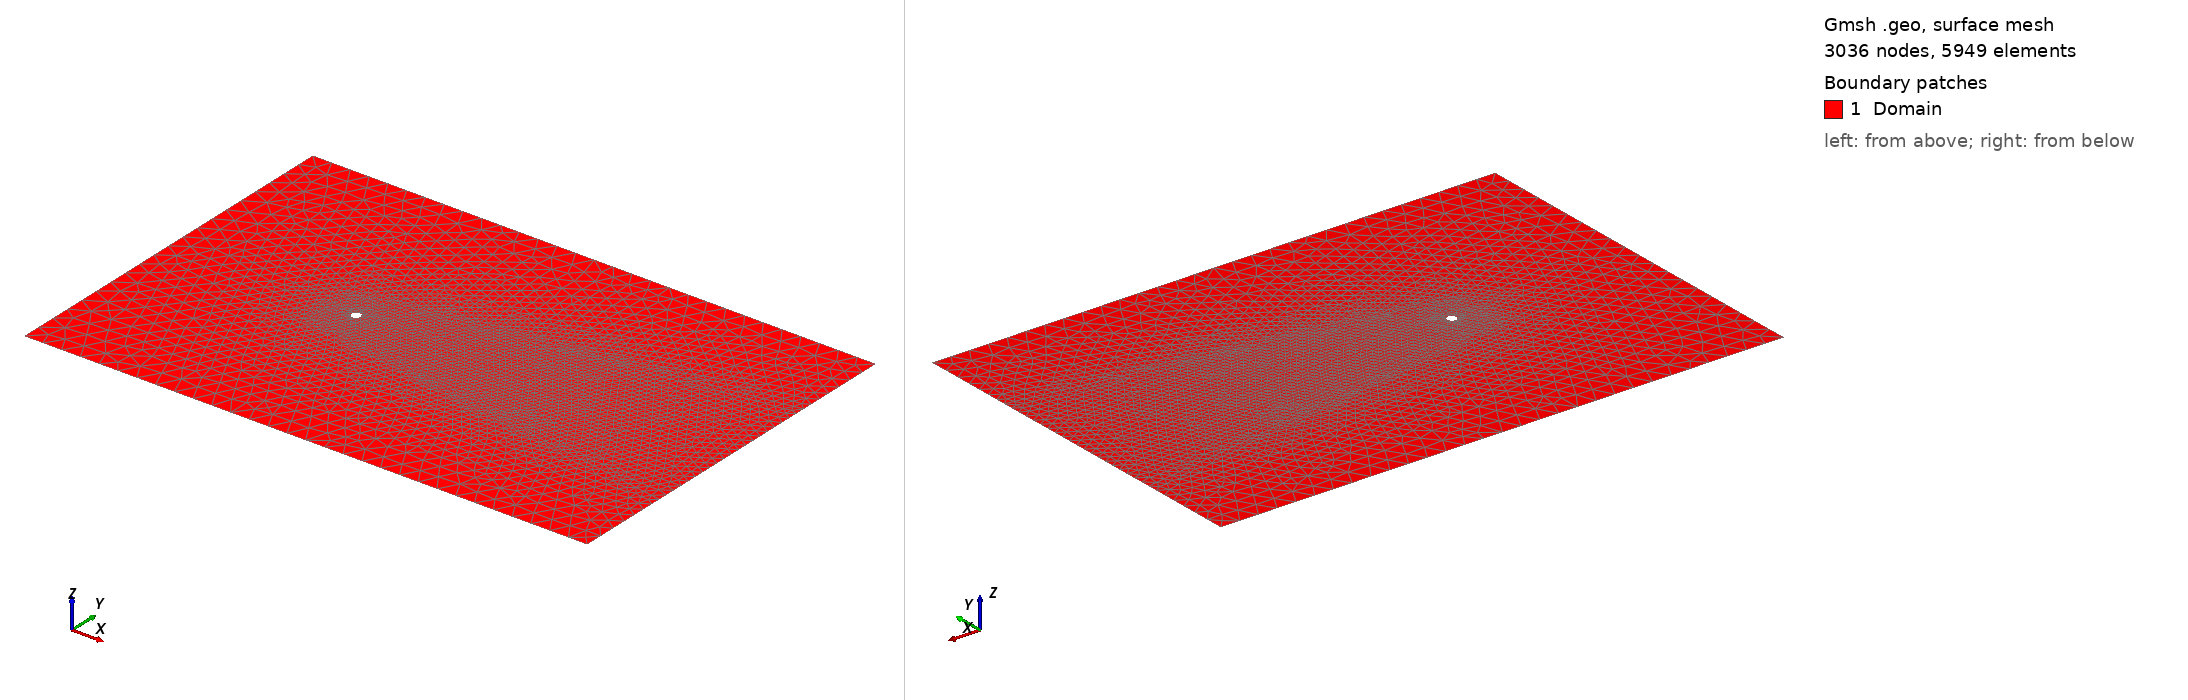

Gmsh geometry script, surface-meshed: 3036 nodes, 5949 surface elements. Boundary patches (legend numbers): 1 Domain. Left view from above one corner, right view from below the opposite corner. Legend entries are the model's physical surfaces. The drawing asked Gmsh for element sizes between 1% and 20% of the model's largest extent; the script's own settings can give other sizes.

=== cylinder.geo (drawn) ===
//------------------------------------------------------------
// Domaine 2D rectangulaire avec cylindre
// Gmsh .geo — kernel OpenCASCADE
//------------------------------------------------------------
SetFactory("OpenCASCADE");

//==============================
// Paramètres généraux
//==============================
H  = 40;     
L  = 60;        
r  = 0.5;      

cx = 20;        
cy = H/2; 

lc_cyl = r/40;
lc_far = H/20;
lc_end = 2*r;
lc_near = r/5;

//==============================
// Géométrie principale 
//==============================
Point(1) = {0,  0, 0, lc_far};
Point(2) = {L,  0, 0, lc_far};
Point(3) = {L, cy-20*r,0,lc_end};
Point(4) = {L, cy+20*r,0,lc_end};
Point(5) = {L,  H, 0, lc_far};
Point(6) = {0,  H, 0, lc_far};

Line(1) = {1, 2};  
Line(2) = {2, 3};   
Line(3) = {3, 4};    
Line(4) = {4, 5};
Line(5) = {5, 6};
Line(6) = {6, 1};    

Curve Loop(1) = {1, 2, 3, 4, 5, 6}; 

Circle(7) = {cx, cy, 0, r, 0, 2*Pi};  
Curve Loop(2) = {7};                  

Plane Surface(1) = {1, 2};

//==============================
// Contrôle des tailles de mailles
//==============================


// Points d'accroche
Point(1210) = {cx, cy-7*r, 0, lc_near};
Point(1310) = {cx, cy+7*r, 0, lc_near};

Line(2110) = {1210, 3};
Line(2210) = {1310, 4};
Line{2110, 2210} In Surface{1};

// Cercle (arc gauche)
pc1_c = newp; Point(pc1_c) = {cx,       cy,       0, lc_near};

c1510_1 = newc; Circle(c1510_1) = {1210, pc1_c, 1310};

Curve{c1510_1} In Surface{1};

MeshSize{Point{pc1_c}} = lc_near;

MeshSize { PointsOf{ Curve{7}; } } = lc_cyl;

MeshSize { PointsOf{Curve{c1510_1}; } } = lc_near;

//==============================
// Raffinement supplémentaire du wake
//==============================

// Points internes dans le sillage
//pW0 = newp; Point(pW0) = {cx + 1.2*r, cy, 0, r/10};
//pW1 = newp; Point(pW1) = {cx + 20.0*r, cy, 0, r/8};
//pW2 = newp; Point(pW2) = {cx + 40.0*r, cy, 0, r/5};
//
//// Ligne centrale du wake
//lW1 = newl; Line(lW1) = {pW0, pW1};
//lW2 = newl; Line(lW2) = {pW1, pW2};
//
//Line{lW1, lW2} In Surface{1};
//
//// Tailles locales sur les points du wake
//MeshSize{Point{pW0}} = r/10;
//MeshSize{Point{pW1}} = r/8;
//MeshSize{Point{pW2}} = r/5;
//
//// Raffinement autour de l'arc aval + ligne centrale du wake
//Field[1] = Distance;
//Field[1].CurvesList = {c1510_1, lW1, lW2};
//Field[1].Sampling = 150;
//
//Field[2] = Threshold;
//Field[2].InField = 1;
//Field[2].SizeMin = r/10;
//Field[2].SizeMax = lc_far;
//Field[2].DistMin = 0.5*r;
//Field[2].DistMax = 2.5*r;
//
//Background Field = 2;


//==============================
// Options maillage
//==============================
Mesh.CharacteristicLengthFromPoints     = 1;
Mesh.CharacteristicLengthFromCurvature  = 1;
Mesh.CharacteristicLengthExtendFromBoundary = 1;
Mesh.CharacteristicLengthMin = lc_cyl;
Mesh.CharacteristicLengthMax = lc_far;

//==============================
// Groupes physiques
//==============================
Physical Curve("Outlet")        = {2,3,4};
Physical Curve("Inlet")         = {6};
Physical Curve("NoFlux")        = {1, 5};
Physical Curve("InnerBoundary") = {7};
Physical Surface("Domain")      = {1};
